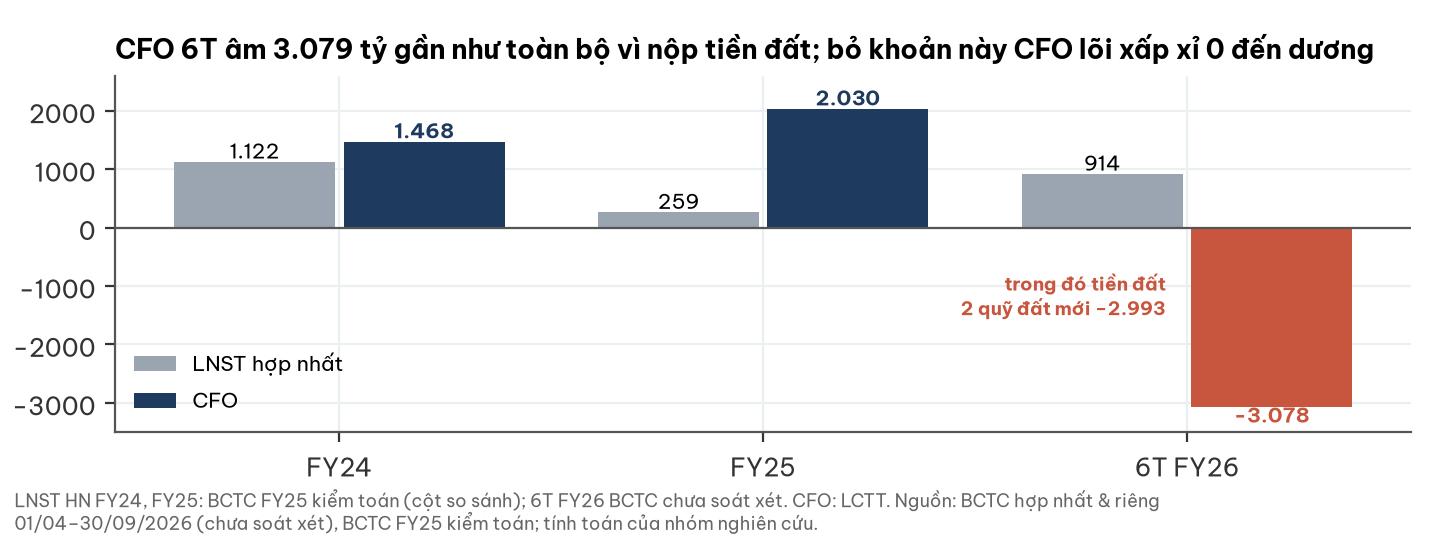

Source data for this figure (header and first rows):
ky, lnst_hn, cfo, tien_sdd
FY24, 1122, 1468, 0.0
FY25, 259.2, 2030, 0.0
6T FY26, 914.3, -3078, -2993
